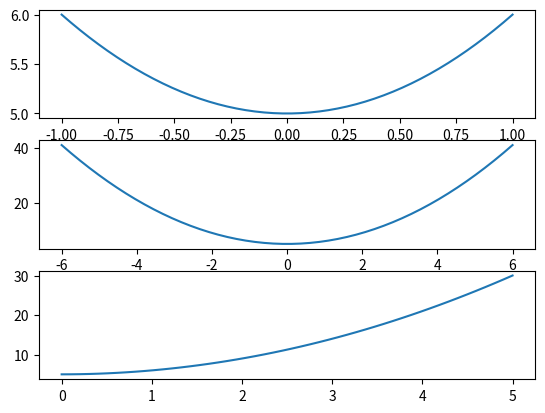

Generate this figure with matplotlib:
import matplotlib.pyplot as plt
import numpy as np

def function(x):
    return x**2+5

x1 = np.linspace(-1,1)
x2 = np.linspace(-6,6)
x3 = np.linspace(0,5)

plt.subplot(3,1,1)
plt.plot(x1,function(x1))


plt.subplot(3,1,2)
plt.plot(x2,function(x2))


plt.subplot(3,1,3)
plt.plot(x3,function(x3))

plt.show()